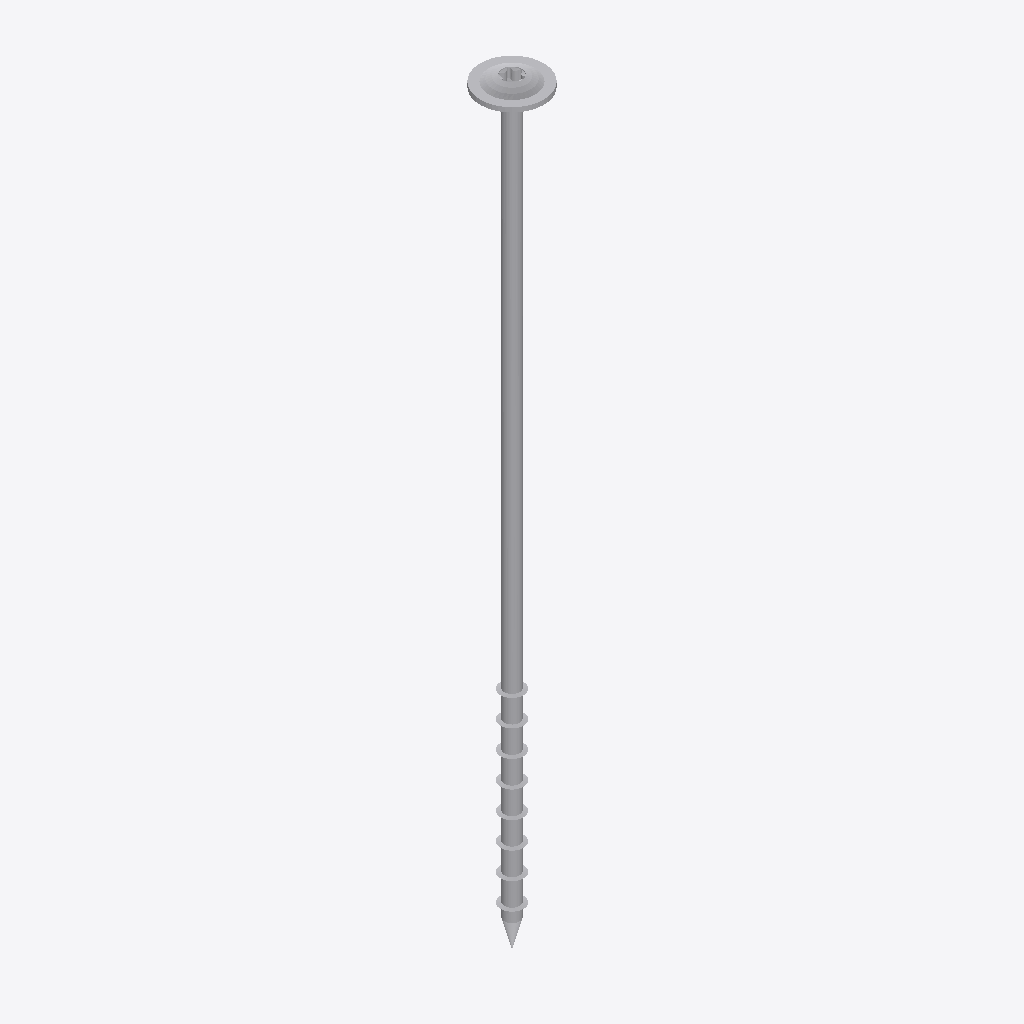
Isometric view of an IFC building model (IFC-SPF (STEP), schema IFC2X3, length unit millimetre), seen from the south-west, elements coloured by IFC class: 1 other element (light grey).
Extent 0.022 m × 0.022 m × 0.264 m (x, y, z). Storeys (1): Default Building Storey at 0.00 m. Elements (1): 1 IfcBuildingElementProxy.

HEADER;
FILE_DESCRIPTION(('ViewDefinition [CoordinationView]'),'2;1');
FILE_NAME('','2023-07-04T14:55:48',(''),(''),'','SketchUp Pro 2015','');
FILE_SCHEMA(('IFC2X3'));
ENDSEC;
DATA;
#1=IFCPROJECT('3GbXoi2GnE$ebfGaDilUBi',#2,'Default Project','Description of Default Project',$,$,$,(#20),#7);
#24=IFCSITE('0QW9YL6YP7mvRauHn3JHU0',#2,'Default Site','Description of Default Site',$,#25,$,$,.ELEMENT.,(24,28,0),(54,25,0),10.0,$,$);
#30=IFCBUILDING('3Dv3sYae9EOf_qVF6ZBT_I',#2,'Default Building','Description of Default Building',$,#31,$,$,.ELEMENT.,$,$,#36);
#37=IFCBUILDINGSTOREY('1gIDbUdkj9FBCeXKJ3fMNy',#2,'Default Building Storey','Description of Default Building Storey',$,#38,$,$,.ELEMENT.,0.0);
#47=IFCBUILDINGELEMENTPROXY('2Qv10ki0LEtwmuwuN5qcPX',#2,'','Description of Object',$,#48,#53,$,$);
ENDSEC;
